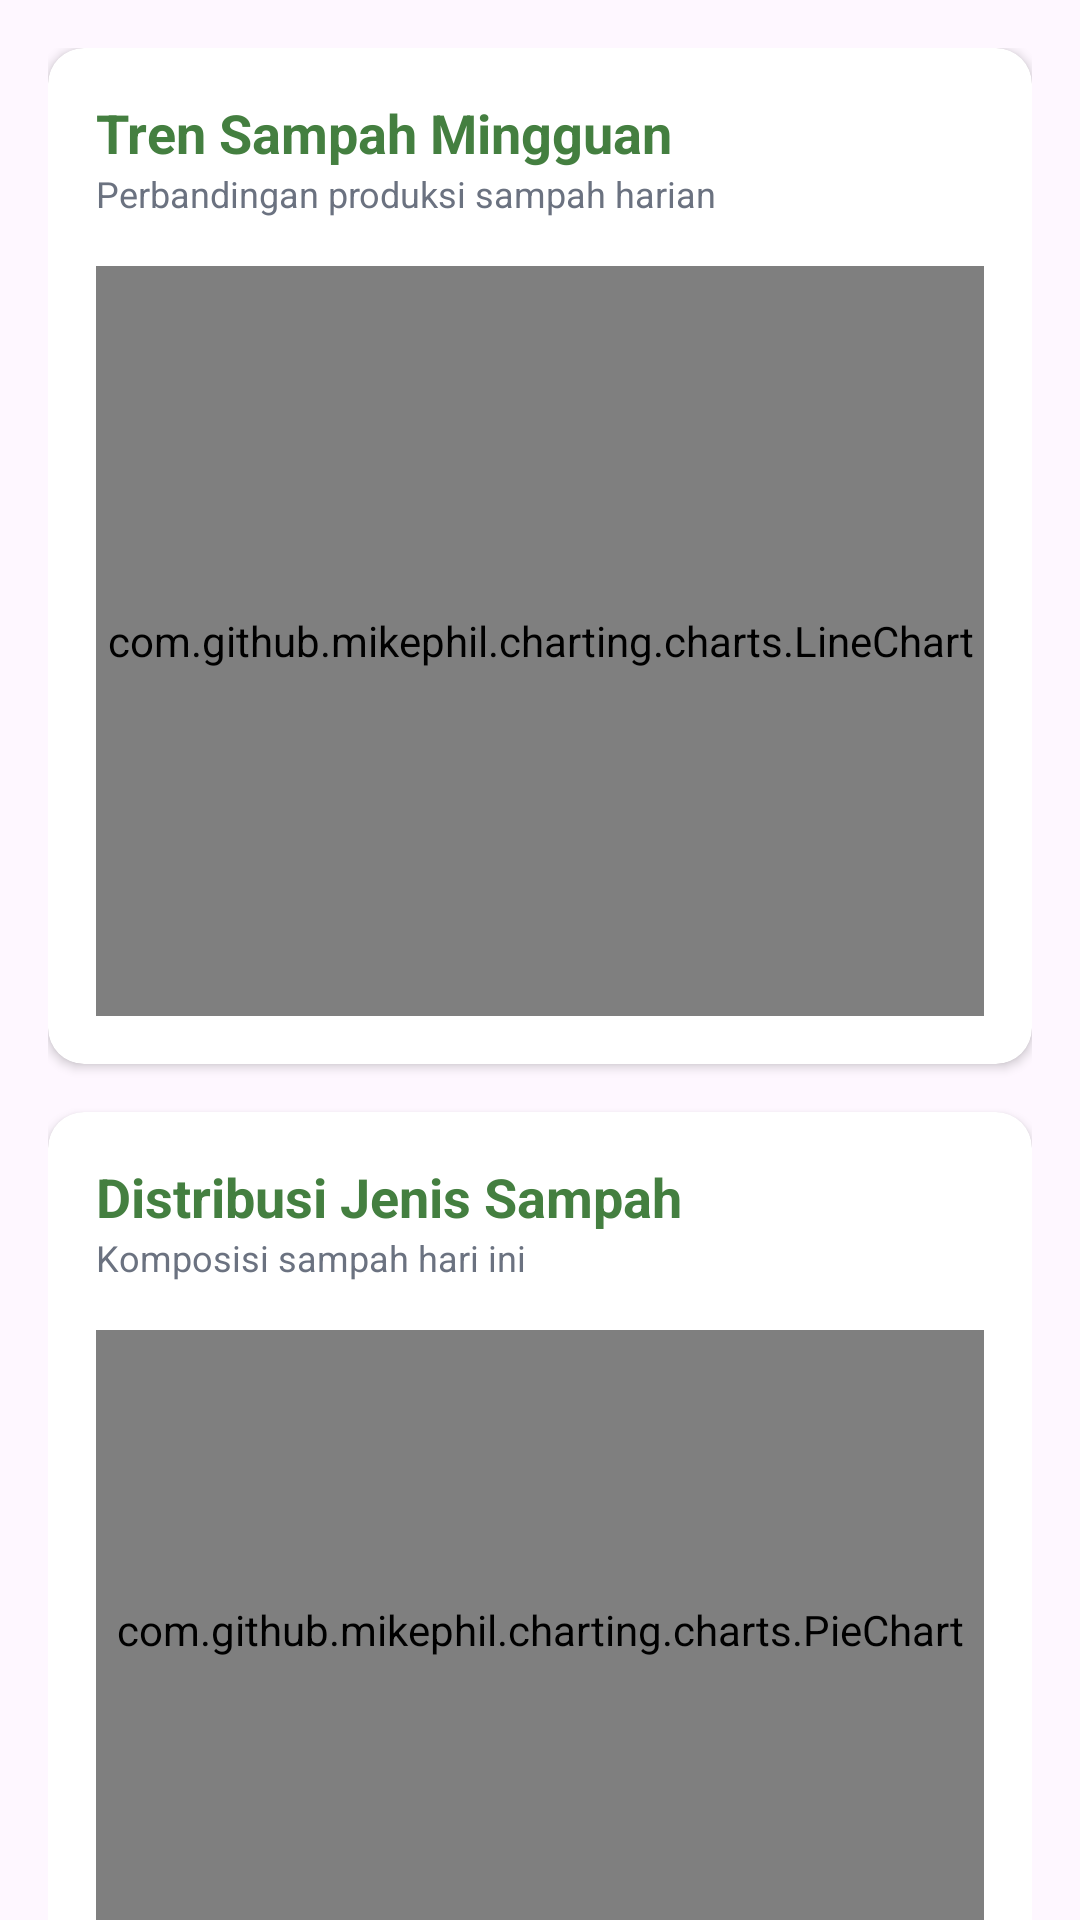

Reconstruct the res/layout file that produces this screen, plus the resources it refers to.
<!-- AndroidManifest.xml: application theme Theme.Ecoscaleandroid -->
<!-- res/layout/fragment_overview.xml -->
<?xml version="1.0" encoding="utf-8"?>
<androidx.core.widget.NestedScrollView
    xmlns:android="http://schemas.android.com/apk/res/android"
    xmlns:app="http://schemas.android.com/apk/res-auto"
    xmlns:tools="http://schemas.android.com/tools"
    android:layout_width="match_parent"
    android:layout_height="match_parent"
    tools:context=".OverviewFragment">

    <LinearLayout
        android:layout_width="match_parent"
        android:layout_height="wrap_content"
        android:orientation="vertical"
        android:padding="16dp">

        <androidx.cardview.widget.CardView
            android:layout_width="match_parent"
            android:layout_height="wrap_content"
            app:cardCornerRadius="12dp"
            app:cardElevation="2dp">

            <LinearLayout
                android:layout_width="match_parent"
                android:layout_height="wrap_content"
                android:orientation="vertical"
                android:padding="16dp">

                <TextView
                    android:layout_width="wrap_content"
                    android:layout_height="wrap_content"
                    android:text="Tren Sampah Mingguan"
                    android:textColor="@color/eco_green_dark"
                    android:textSize="18sp"
                    android:textStyle="bold" />

                <TextView
                    android:layout_width="wrap_content"
                    android:layout_height="wrap_content"
                    android:layout_marginBottom="16dp"
                    android:text="Perbandingan produksi sampah harian"
                    android:textColor="@color/eco_text_gray"
                    android:textSize="12sp" />

                <com.github.mikephil.charting.charts.LineChart
                    android:id="@+id/weeklyTrendChart"
                    android:layout_width="match_parent"
                    android:layout_height="250dp" />
            </LinearLayout>
        </androidx.cardview.widget.CardView>

        <androidx.cardview.widget.CardView
            android:layout_width="match_parent"
            android:layout_height="wrap_content"
            android:layout_marginTop="16dp"
            app:cardCornerRadius="12dp"
            app:cardElevation="2dp">

            <LinearLayout
                android:layout_width="match_parent"
                android:layout_height="wrap_content"
                android:orientation="vertical"
                android:padding="16dp">

                <TextView
                    android:layout_width="wrap_content"
                    android:layout_height="wrap_content"
                    android:text="Distribusi Jenis Sampah"
                    android:textColor="@color/eco_green_dark"
                    android:textSize="18sp"
                    android:textStyle="bold" />

                <TextView
                    android:layout_width="wrap_content"
                    android:layout_height="wrap_content"
                    android:text="Komposisi sampah hari ini"
                    android:textColor="@color/eco_text_gray"
                    android:textSize="12sp" />

                <com.github.mikephil.charting.charts.PieChart
                    android:id="@+id/typeDistributionChart"
                    android:layout_width="match_parent"
                    android:layout_height="200dp"
                    android:layout_marginTop="16dp" />

                <TextView
                    android:layout_width="wrap_content"
                    android:layout_height="wrap_content"
                    android:layout_gravity="center_horizontal"
                    android:layout_marginTop="16dp"
                    android:text="Total Sampah Hari Ini"
                    android:textColor="@color/eco_text_gray"
                    android:textSize="14sp" />

                <TextView
                    android:id="@+id/tvTotalSampah"
                    android:layout_width="wrap_content"
                    android:layout_height="wrap_content"
                    android:layout_gravity="center_horizontal"
                    android:text="0.0 kg"
                    android:textColor="@color/eco_green_dark"
                    android:textSize="24sp"
                    android:textStyle="bold" />

                <LinearLayout
                    android:layout_width="match_parent"
                    android:layout_height="wrap_content"
                    android:layout_marginTop="16dp"
                    android:orientation="horizontal"
                    android:weightSum="3">

                    <LinearLayout
                        android:layout_width="0dp"
                        android:layout_height="wrap_content"
                        android:layout_weight="1"
                        android:gravity="center"
                        android:orientation="vertical">

                        <TextView
                            android:layout_width="wrap_content"
                            android:layout_height="wrap_content"
                            android:text="Organik"
                            android:textColor="@color/eco_text_gray"
                            android:textSize="12sp" />

                        <TextView
                            android:id="@+id/tvTotalOrganik"
                            android:layout_width="wrap_content"
                            android:layout_height="wrap_content"
                            android:text="0.0 kg"
                            android:textColor="@color/eco_organik"
                            android:textSize="16sp"
                            android:textStyle="bold" />
                    </LinearLayout>

                    <LinearLayout
                        android:layout_width="0dp"
                        android:layout_height="wrap_content"
                        android:layout_weight="1"
                        android:gravity="center"
                        android:orientation="vertical">

                        <TextView
                            android:layout_width="wrap_content"
                            android:layout_height="wrap_content"
                            android:text="Anorganik"
                            android:textColor="@color/eco_text_gray"
                            android:textSize="12sp" />

                        <TextView
                            android:id="@+id/tvTotalAnorganik"
                            android:layout_width="wrap_content"
                            android:layout_height="wrap_content"
                            android:text="0.0 kg"
                            android:textColor="@color/eco_anorganik"
                            android:textSize="16sp"
                            android:textStyle="bold" />
                    </LinearLayout>

                    <LinearLayout
                        android:layout_width="0dp"
                        android:layout_height="wrap_content"
                        android:layout_weight="1"
                        android:gravity="center"
                        android:orientation="vertical">

                        <TextView
                            android:layout_width="wrap_content"
                            android:layout_height="wrap_content"
                            android:text="Residu"
                            android:textColor="@color/eco_text_gray"
                            android:textSize="12sp" />

                        <TextView
                            android:id="@+id/tvTotalResidu"
                            android:layout_width="wrap_content"
                            android:layout_height="wrap_content"
                            android:text="0.0 kg"
                            android:textColor="@color/eco_residu"
                            android:textSize="16sp"
                            android:textStyle="bold" />
                    </LinearLayout>
                </LinearLayout>
            </LinearLayout>
        </androidx.cardview.widget.CardView>

    </LinearLayout>
</androidx.core.widget.NestedScrollView>
<!-- resources referenced by this layout -->
<resources>
  <color name="eco_anorganik">#5C7AF3</color>
  <color name="eco_green_dark">#447F40</color>
  <color name="eco_organik">#62B682</color>
  <color name="eco_residu">#D35748</color>
  <color name="eco_text_gray">#FF6B7280</color>
  <style name="Theme.Ecoscaleandroid" parent="Base.Theme.Ecoscaleandroid" />
  <style name="Base.Theme.Ecoscaleandroid" parent="Theme.Material3.DayNight.NoActionBar">
          
          
      </style>
</resources>
